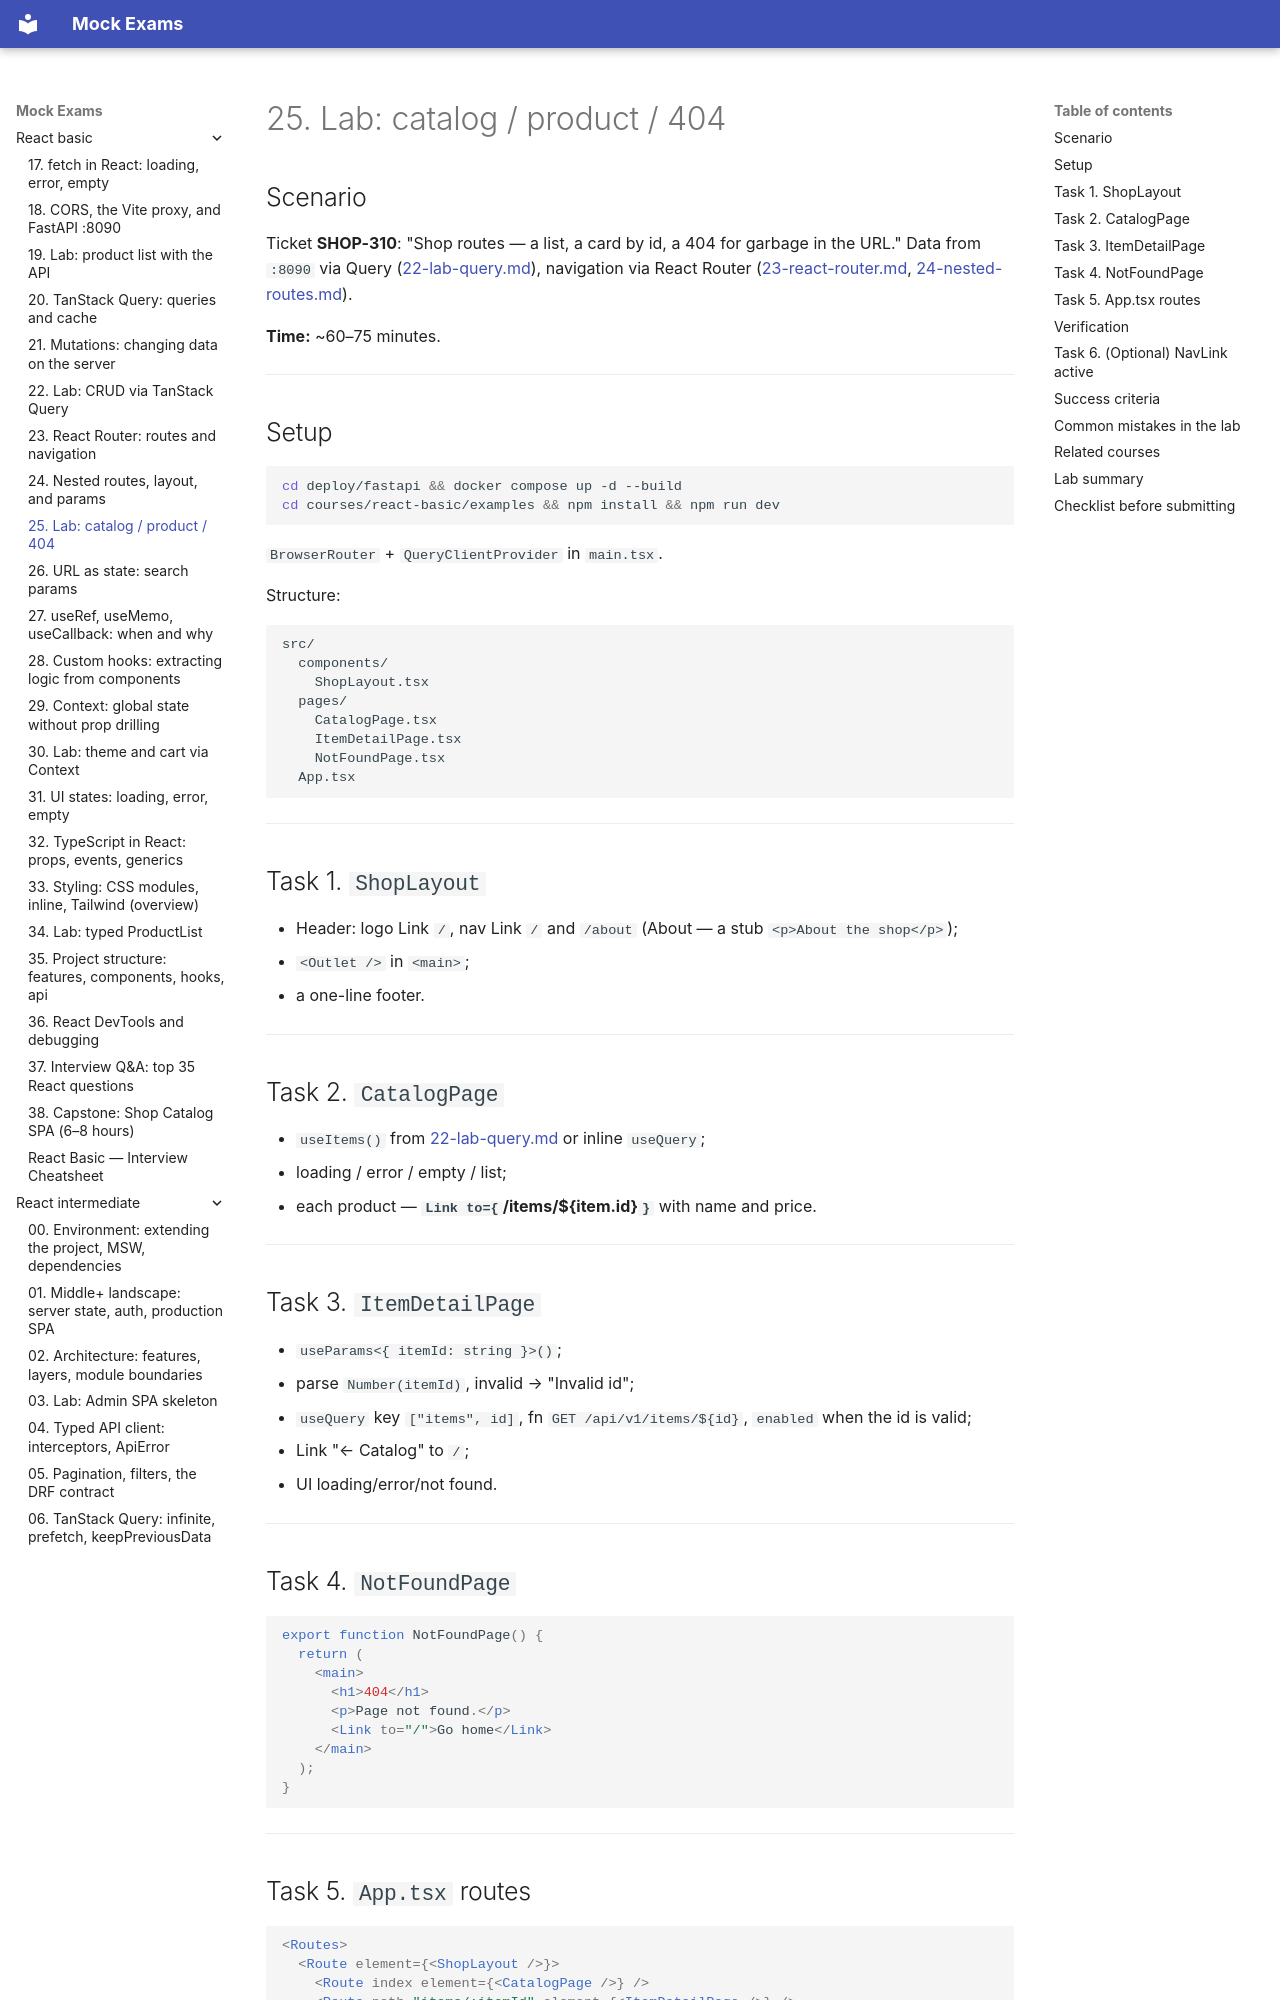

repository: FedorArbuzov/mock-exams · page: react-basic/25-lab-router/index.html · generator: mkdocs

# 25. Lab: catalog / product / 404

## Scenario

Ticket **SHOP-310**: "Shop routes — a list, a card by id, a 404 for garbage in the URL." Data from `:8090` via Query ([22-lab-query.md](22-lab-query.md)), navigation via React Router ([23-react-router.md](23-react-router.md), [24-nested-routes.md](24-nested-routes.md)).

**Time:** ~60–75 minutes.

---

## Setup

```bash
cd deploy/fastapi && docker compose up -d --build
cd courses/react-basic/examples && npm install && npm run dev
```

`BrowserRouter` + `QueryClientProvider` in `main.tsx`.

Structure:

```text
src/
  components/
    ShopLayout.tsx
  pages/
    CatalogPage.tsx
    ItemDetailPage.tsx
    NotFoundPage.tsx
  App.tsx
```

---

## Task 1. `ShopLayout`

- Header: logo Link `/`, nav Link `/` and `/about` (About — a stub `<p>About the shop</p>`);
- `<Outlet />` in `<main>`;
- a one-line footer.

---

## Task 2. `CatalogPage`

- `useItems()` from [22-lab-query.md](22-lab-query.md) or inline `useQuery`;
- loading / error / empty / list;
- each product — **`Link to={`/items/${item.id}`}`** with name and price.

---

## Task 3. `ItemDetailPage`

- `useParams<{ itemId: string }>()`;
- parse `Number(itemId)`, invalid → "Invalid id";
- `useQuery` key `["items", id]`, fn `GET /api/v1/items/${id}`, `enabled` when the id is valid;
- Link "← Catalog" to `/`;
- UI loading/error/not found.

---

## Task 4. `NotFoundPage`

```tsx
export function NotFoundPage() {
  return (
    <main>
      <h1>404</h1>
      <p>Page not found.</p>
      <Link to="/">Go home</Link>
    </main>
  );
}
```

---
